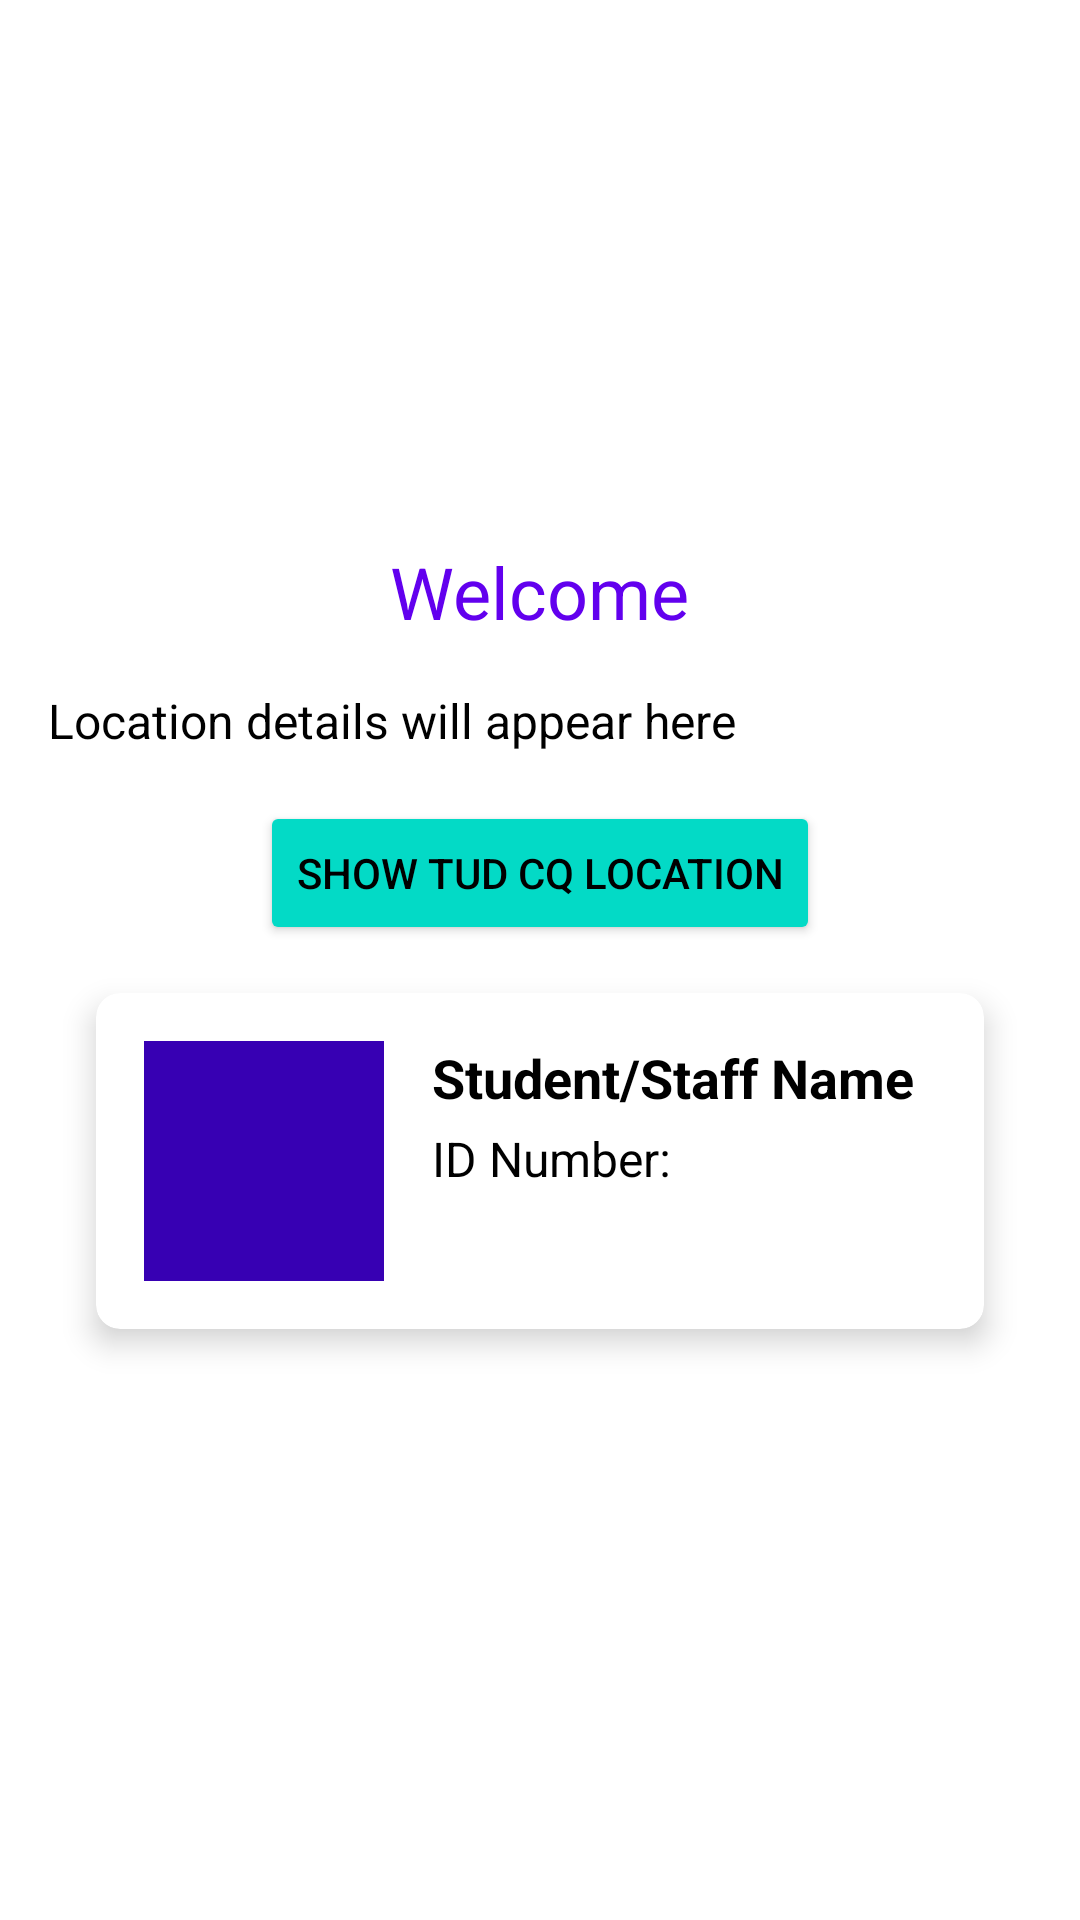

Reconstruct the res/layout file that produces this screen, plus the resources it refers to.
<!-- AndroidManifest.xml: application theme Theme.Easy_Access_App -->
<!-- res/layout/fragment_home.xml -->
<?xml version="1.0" encoding="utf-8"?>
<LinearLayout
    xmlns:android="http://schemas.android.com/apk/res/android"
    xmlns:app="http://schemas.android.com/apk/res-auto"
    android:layout_width="match_parent"
    android:layout_height="match_parent"
    android:orientation="vertical"
    android:padding="16dp"
    android:gravity="center"
    android:background="@color/background">

    
    <TextView
        android:id="@+id/homeWelcomeTextView"
        android:layout_width="wrap_content"
        android:layout_height="wrap_content"
        android:text="@string/home_welcome_text"
        android:textSize="24sp"
        android:textColor="@color/primary"
        android:layout_marginBottom="16dp" />

    
    <TextView
        android:id="@+id/homeLocationTextView"
        android:layout_width="match_parent"
        android:layout_height="wrap_content"
        android:text="Location details will appear here"
        android:textSize="16sp"
        android:textColor="@color/onBackground"
        android:paddingBottom="16dp" />

    
    <Button
        android:id="@+id/showCollegeButton"
        android:layout_width="wrap_content"
        android:layout_height="wrap_content"
        android:text="Show TUD CQ Location"
        android:backgroundTint="@color/secondary"
        android:textColor="@color/onSecondary" />

    
    <androidx.cardview.widget.CardView
        android:layout_width="match_parent"
        android:layout_height="wrap_content"
        android:layout_gravity="center"
        android:layout_margin="16dp"
        app:cardCornerRadius="8dp"
        app:cardElevation="6dp"
        app:cardBackgroundColor="@color/surface">

        
        <LinearLayout
            android:layout_width="match_parent"
            android:layout_height="wrap_content"
            android:orientation="horizontal"
            android:padding="16dp">

            
            <ImageView
                android:id="@+id/idCardImageView"
                android:layout_width="80dp"
                android:layout_height="80dp"
                android:layout_marginEnd="16dp"
                android:contentDescription="@string/profile_image_description"
                android:scaleType="centerCrop"
                android:background="@color/primaryVariant" />

            
            <LinearLayout
                android:layout_width="match_parent"
                android:layout_height="wrap_content"
                android:orientation="vertical">

                <TextView
                    android:id="@+id/studentNameTextView"
                    android:layout_width="wrap_content"
                    android:layout_height="wrap_content"
                    android:text="@string/student_name_placeholder"
                    android:textSize="18sp"
                    android:textStyle="bold"
                    android:textColor="@color/onBackground"
                    android:layout_marginBottom="4dp" />

                <TextView
                    android:id="@+id/studentIdTextView"
                    android:layout_width="wrap_content"
                    android:layout_height="wrap_content"
                    android:text="@string/student_id_placeholder"
                    android:textSize="16sp"
                    android:textColor="@color/onBackground" />
            </LinearLayout>
        </LinearLayout>
    </androidx.cardview.widget.CardView>
</LinearLayout>
<!-- resources referenced by this layout -->
<resources>
  <color name="background">#FFFFFF</color>
  <color name="onBackground">#000000</color>
  <color name="onSecondary">#000000</color>
  <color name="primary">#6200EE</color>
  <color name="primaryVariant">#3700B3</color>
  <color name="secondary">#03DAC6</color>
  <color name="surface">#FFFFFF</color>
  <string name="home_welcome_text" translatable="false">Welcome</string>
  <string name="profile_image_description" translatable="false">Profile Picture</string>
  <string name="student_id_placeholder" translatable="false">ID Number: </string>
  <string name="student_name_placeholder" translatable="false">Student/Staff Name</string>
  <style name="Theme.Easy_Access_App" parent="Theme.Material3.DayNight.NoActionBar">
          
          <item name="android:windowBackground">@color/background_color</item>
          <item name="colorSurface">@color/surface</item>
  
          
          <item name="colorPrimary">@color/colorPrimary</item>
          <item name="colorPrimaryVariant">@color/colorPrimaryDark</item>
          <item name="colorAccent">@color/colorAccent</item>
  
          
          <item name="colorOnPrimary">@color/white</item>
          <item name="colorOnSecondary">@color/black</item>
      </style>
  <color name="background_color">#FFFFFF</color>
  <color name="colorPrimary">#BB86FC</color>
  <color name="colorPrimaryDark">#3700B3</color>
  <color name="colorAccent">#03DAC6</color>
  <color name="white">#FFFFFF</color>
  <color name="black">#000000</color>
</resources>
